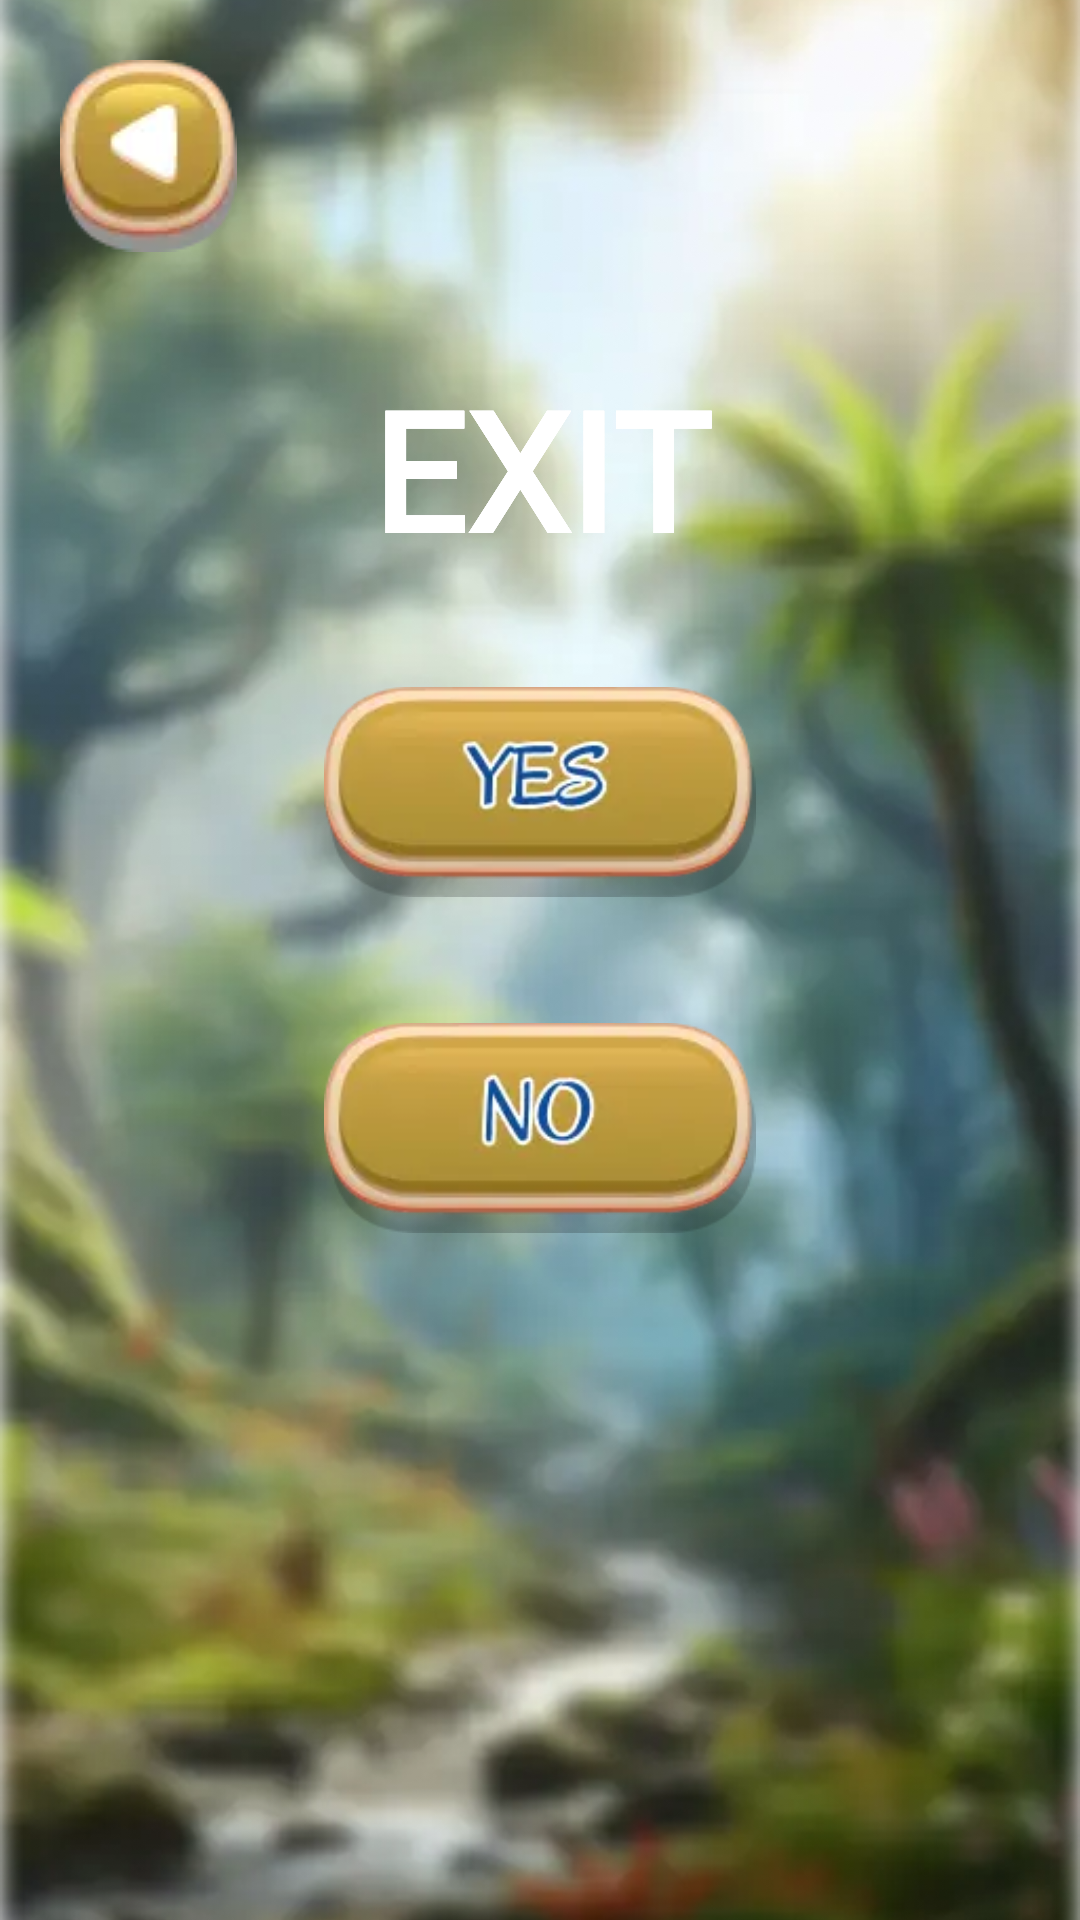

Here is an Android app screen rendered from its layout file. Give the layout XML and the strings, colors and styles it references.
<!-- AndroidManifest.xml: application theme Theme.DragonFlight -->
<!-- res/layout/fragment_quit.xml -->
<?xml version="1.0" encoding="utf-8"?>
<androidx.constraintlayout.widget.ConstraintLayout xmlns:android="http://schemas.android.com/apk/res/android"
    xmlns:tools="http://schemas.android.com/tools"
    android:layout_width="match_parent"
    android:layout_height="match_parent"
    xmlns:app="http://schemas.android.com/apk/res-auto"
    tools:context=".presentation.quit.QuitFragment">

    <androidx.constraintlayout.widget.Guideline
        android:id="@+id/glHor50"
        android:layout_width="match_parent"
        android:layout_height="match_parent"
        android:orientation="horizontal"
        app:layout_constraintGuide_percent="0.5"/>

    <ImageView
        android:layout_width="match_parent"
        android:layout_height="match_parent"
        android:src="@drawable/game_bckgr"
        android:scaleType="centerCrop"
        />

    <ImageView
        android:id="@+id/btnBack"
        android:layout_width="wrap_content"
        android:layout_height="wrap_content"
        app:layout_constraintStart_toStartOf="parent"
        app:layout_constraintTop_toTopOf="parent"
        android:layout_margin="20dp"
        android:src="@drawable/button_back"
        />

    <TextView
        android:id="@+id/tvExitHeader"
        android:layout_width="match_parent"
        android:layout_height="wrap_content"
        app:layout_constraintStart_toStartOf="parent"
        app:layout_constraintEnd_toEndOf="parent"
        app:layout_constraintTop_toBottomOf="@id/btnBack"
        app:layout_constraintBottom_toTopOf="@id/btnYes"
        android:text="@string/exit"
        style="@style/tv_header" />

    <TextView
        android:id="@+id/tvExitHeader2"
        android:layout_width="match_parent"
        android:layout_height="wrap_content"
        app:layout_constraintStart_toStartOf="parent"
        app:layout_constraintEnd_toEndOf="parent"
        app:layout_constraintTop_toBottomOf="@id/btnBack"
        app:layout_constraintBottom_toTopOf="@id/btnYes"
        android:text="@string/exit"
        style="@style/tv_header" />

    <TextView
        android:id="@+id/tvExitHeader3"
        android:layout_width="match_parent"
        android:layout_height="wrap_content"
        app:layout_constraintStart_toStartOf="parent"
        app:layout_constraintEnd_toEndOf="parent"
        app:layout_constraintTop_toBottomOf="@id/btnBack"
        app:layout_constraintBottom_toTopOf="@id/btnYes"
        android:text="@string/exit"
        style="@style/tv_header" />

    <TextView
        android:id="@+id/tvExitHeader4"
        android:layout_width="match_parent"
        android:layout_height="wrap_content"
        app:layout_constraintStart_toStartOf="parent"
        app:layout_constraintEnd_toEndOf="parent"
        app:layout_constraintTop_toBottomOf="@id/btnBack"
        app:layout_constraintBottom_toTopOf="@id/btnYes"
        android:text="@string/exit"
        style="@style/tv_header" />

    <ImageView
        android:id="@+id/btnYes"
        android:layout_width="0dp"
        android:layout_height="0dp"
        app:layout_constraintWidth_percent="0.4"
        app:layout_constraintDimensionRatio="2:1"
        app:layout_constraintStart_toStartOf="parent"
        app:layout_constraintEnd_toEndOf="parent"
        app:layout_constraintBottom_toTopOf="@id/glHor50"
        android:layout_marginBottom="20dp"
        android:src="@drawable/btn_yes"
        />

    <ImageView
        android:id="@+id/btnNo"
        android:layout_width="0dp"
        android:layout_height="0dp"
        app:layout_constraintWidth_percent="0.4"
        app:layout_constraintDimensionRatio="2:1"
        app:layout_constraintStart_toStartOf="parent"
        app:layout_constraintEnd_toEndOf="parent"
        app:layout_constraintTop_toBottomOf="@id/glHor50"
        android:layout_marginTop="20dp"
        android:src="@drawable/btn_no"
        />

</androidx.constraintlayout.widget.ConstraintLayout>
<!-- resources referenced by this layout -->
<resources>
  <!-- drawable btn_no: webp bitmap (drawable, 2760 bytes) -->
  <!-- drawable btn_yes: png bitmap (drawable, 17630 bytes) -->
  <!-- drawable button_back: png bitmap (drawable, 5369 bytes) -->
  <!-- drawable game_bckgr: png bitmap (drawable, 496577 bytes) -->
  <string name="exit">EXIT</string>
  <style name="tv_header">
          <item name="android:textSize">55dp</item>
          <item name="android:textStyle">bold</item>
          <item name="android:textColor">@color/white</item>
          <item name="android:fontFamily">@font/oregano_regular</item>
          <item name="android:gravity">center</item>
      </style>
  <!-- not gathered from this repository: default colours our renderer supplied (Android Studio template values) -->
  <color name="white">#FFFFFFFF</color>
</resources>
